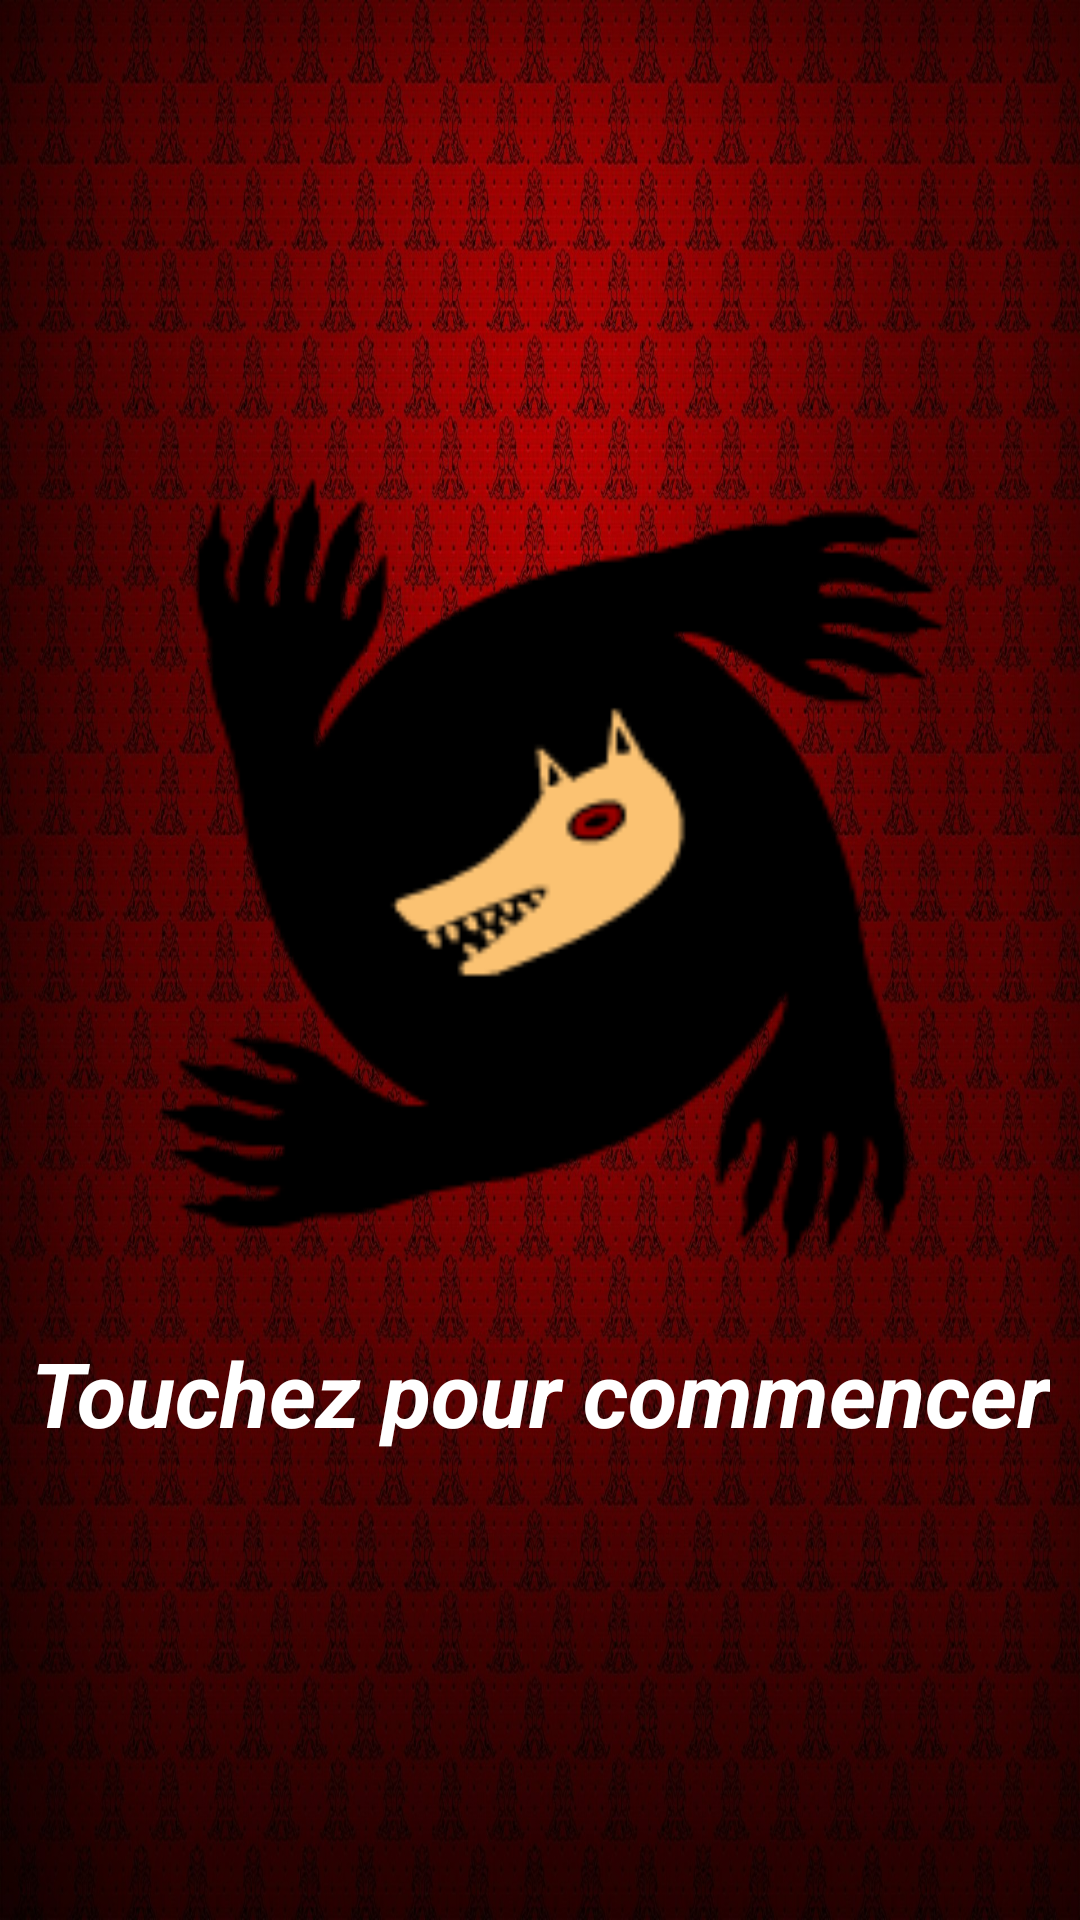

Produce the Android XML layout that renders to this screen, including the resource entries it uses.
<!-- AndroidManifest.xml: application theme Theme.AppCompat.Light.NoActionBar -->
<!-- res/layout/activity_launcher.xml -->
<?xml version="1.0" encoding="utf-8"?>
<android.support.constraint.ConstraintLayout
        xmlns:android="http://schemas.android.com/apk/res/android"
        xmlns:tools="http://schemas.android.com/tools"
        xmlns:app="http://schemas.android.com/apk/res-auto"
        android:layout_width="match_parent"
        android:layout_height="match_parent"
        tools:context=".LauncherActivity" android:id="@+id/launcherLayout"
        android:background="@drawable/background3"
>

    <TextView
            android:text="@string/touchez_pour_commencer"
            android:layout_width="wrap_content"
            android:layout_height="wrap_content"
            android:id="@+id/LaunchText"
            android:textSize="30sp" android:textColor="@android:color/white" android:textStyle="bold|italic"
            app:layout_constraintStart_toStartOf="parent"
            app:layout_constraintTop_toBottomOf="@+id/launcherCard" app:layout_constraintEnd_toEndOf="parent"
            android:layout_marginTop="8dp"/>
    <ImageView
            android:src="@drawable/loup_garou_launcher"
            android:layout_width="300dp"
            android:layout_height="300dp"
            android:id="@+id/launcherCard"
            app:layout_constraintBottom_toBottomOf="parent"
            app:layout_constraintTop_toTopOf="parent" app:layout_constraintStart_toStartOf="parent"
            app:layout_constraintEnd_toEndOf="parent"
            app:layout_constraintVertical_bias="0.39999998" android:contentDescription="@string/carte_launcher"/>


</android.support.constraint.ConstraintLayout>
<!-- resources referenced by this layout -->
<resources>
  <!-- drawable background3: jpg bitmap (drawable, 508243 bytes) -->
  <!-- drawable loup_garou_launcher: png bitmap (drawable, 6582 bytes) -->
  <string name="carte_launcher">Carte launcher</string>
  <string name="touchez_pour_commencer">Touchez pour commencer</string>
</resources>
